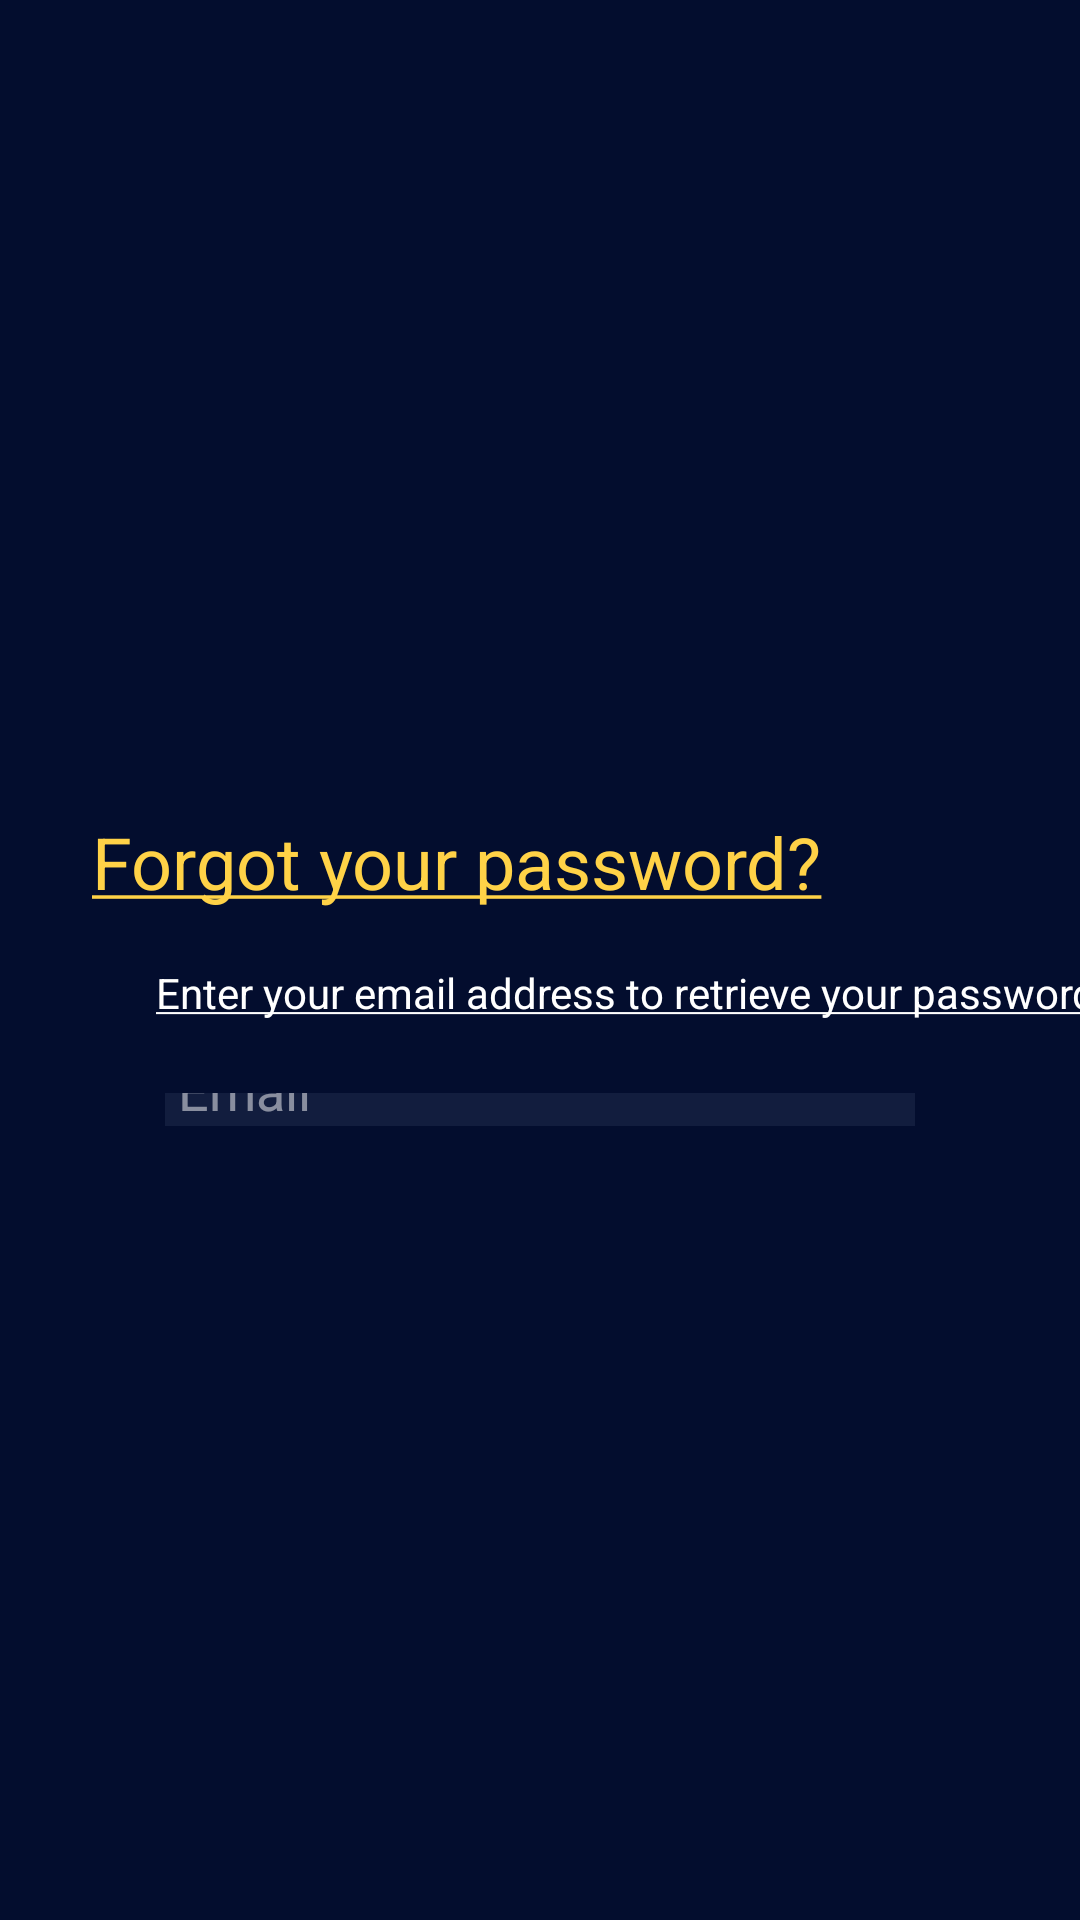

Produce the Android XML layout that renders to this screen, including the resource entries it uses.
<!-- AndroidManifest.xml: application theme Theme.SmartCar -->
<!-- res/layout/activity_forgot_password.xml -->
<?xml version="1.0" encoding="utf-8"?>
<androidx.constraintlayout.widget.ConstraintLayout xmlns:android="http://schemas.android.com/apk/res/android"
    xmlns:app="http://schemas.android.com/apk/res-auto"
    xmlns:tools="http://schemas.android.com/tools"
    android:layout_width="match_parent"
    android:layout_height="match_parent"
    android:background="#030D2E"
    tools:context=".ForgotPassword">

    <EditText
        android:id="@+id/editTextPasswordEmail"
        android:layout_width="0dp"
        android:layout_height="0dp"
        android:layout_marginStart="55dp"
        android:layout_marginEnd="55dp"
        android:layout_marginBottom="25dp"
        android:background="#121D3E"
        android:backgroundTint="#121D3E"
        android:ems="10"
        android:hint=" Email"
        android:inputType="textEmailAddress"
        android:textColor="#FFFFFF"
        android:textColorHint="#80FFFFFF"
        app:layout_constraintBottom_toTopOf="@+id/buttonPasswordContinue"
        app:layout_constraintEnd_toEndOf="parent"
        app:layout_constraintStart_toStartOf="parent"
        app:layout_constraintTop_toBottomOf="@+id/textViewEnterYourEmail" />

    <Button
        android:id="@+id/buttonPasswordContinue"
        android:layout_width="125dp"
        android:layout_height="0dp"
        android:layout_marginBottom="229dp"
        android:backgroundTint="#FFD247"
        android:text="Continue"
        app:layout_constraintBottom_toBottomOf="parent"
        app:layout_constraintEnd_toEndOf="parent"
        app:layout_constraintStart_toStartOf="parent"
        app:layout_constraintTop_toBottomOf="@+id/editTextPasswordEmail" />

    <TextView
        android:id="@+id/textViewForgotYourPassword"
        android:layout_width="wrap_content"
        android:layout_height="wrap_content"
        android:layout_marginEnd="86dp"
        android:layout_marginBottom="18dp"
        android:text="@string/forgot_password"
        android:textColor="#FFD247"
        android:textSize="24sp"
        android:textStyle="normal"
        app:layout_constraintBottom_toTopOf="@+id/textViewEnterYourEmail"
        app:layout_constraintEnd_toEndOf="parent"
        app:layout_constraintHorizontal_bias="1.0"
        app:layout_constraintStart_toStartOf="@+id/imageView8"
        app:layout_constraintTop_toBottomOf="@+id/imageView8" />

    <TextView
        android:id="@+id/textViewEnterYourEmail"
        android:layout_width="wrap_content"
        android:layout_height="wrap_content"
        android:layout_marginStart="52dp"
        android:layout_marginEnd="41dp"
        android:layout_marginBottom="24dp"
        android:text="@string/enter_your_email"
        android:textColor="#FFFFFF"
        android:textIsSelectable="false"
        android:textSize="14sp"
        app:layout_constraintBottom_toTopOf="@+id/editTextPasswordEmail"
        app:layout_constraintEnd_toEndOf="parent"
        app:layout_constraintHorizontal_bias="0.0"
        app:layout_constraintStart_toStartOf="parent"
        app:layout_constraintTop_toBottomOf="@+id/textViewForgotYourPassword" />

    <ImageView
        android:id="@+id/imageView8"
        android:layout_width="249dp"
        android:layout_height="139dp"
        android:layout_marginTop="102dp"
        android:layout_marginBottom="30dp"
        android:scaleType="centerCrop"
        android:src="@drawable/forgot_password"
        app:layout_constraintBottom_toTopOf="@+id/textViewForgotYourPassword"
        app:layout_constraintEnd_toEndOf="parent"
        app:layout_constraintStart_toStartOf="parent"
        app:layout_constraintTop_toTopOf="parent" />

    <ProgressBar
        android:id="@+id/progressBarForgotPassword"
        style="?android:attr/progressBarStyle"
        android:layout_width="wrap_content"
        android:layout_height="wrap_content"
        android:layout_marginStart="32dp"
        android:layout_marginTop="35dp"
        android:visibility="invisible"
        app:layout_constraintStart_toStartOf="@+id/buttonPasswordContinue"
        app:layout_constraintTop_toBottomOf="@+id/buttonPasswordContinue" />
</androidx.constraintlayout.widget.ConstraintLayout>
<!-- resources referenced by this layout -->
<resources>
  <string name="enter_your_email"><u>Enter your email address to retrieve your password</u></string>
  <string name="forgot_password"><u>Forgot your password?</u></string>
  <style name="Theme.SmartCar" parent="Theme.MaterialComponents.DayNight.DarkActionBar">
          
          <item name="colorPrimary">#FFD247</item>
          <item name="colorPrimaryVariant">@color/purple_700</item>
          <item name="colorOnPrimary">@color/black</item>
          
          <item name="colorSecondary">@color/teal_200</item>
          <item name="colorSecondaryVariant">@color/teal_700</item>
          <item name="colorOnSecondary">@color/black</item>
          
          <item name="android:statusBarColor">?attr/colorPrimaryVariant</item>
          
  
      </style>
  <color name="purple_700">#FF3700B3</color>
  <color name="black">#FF000000</color>
  <color name="teal_200">#FF03DAC5</color>
  <color name="teal_700">#FF018786</color>
</resources>
